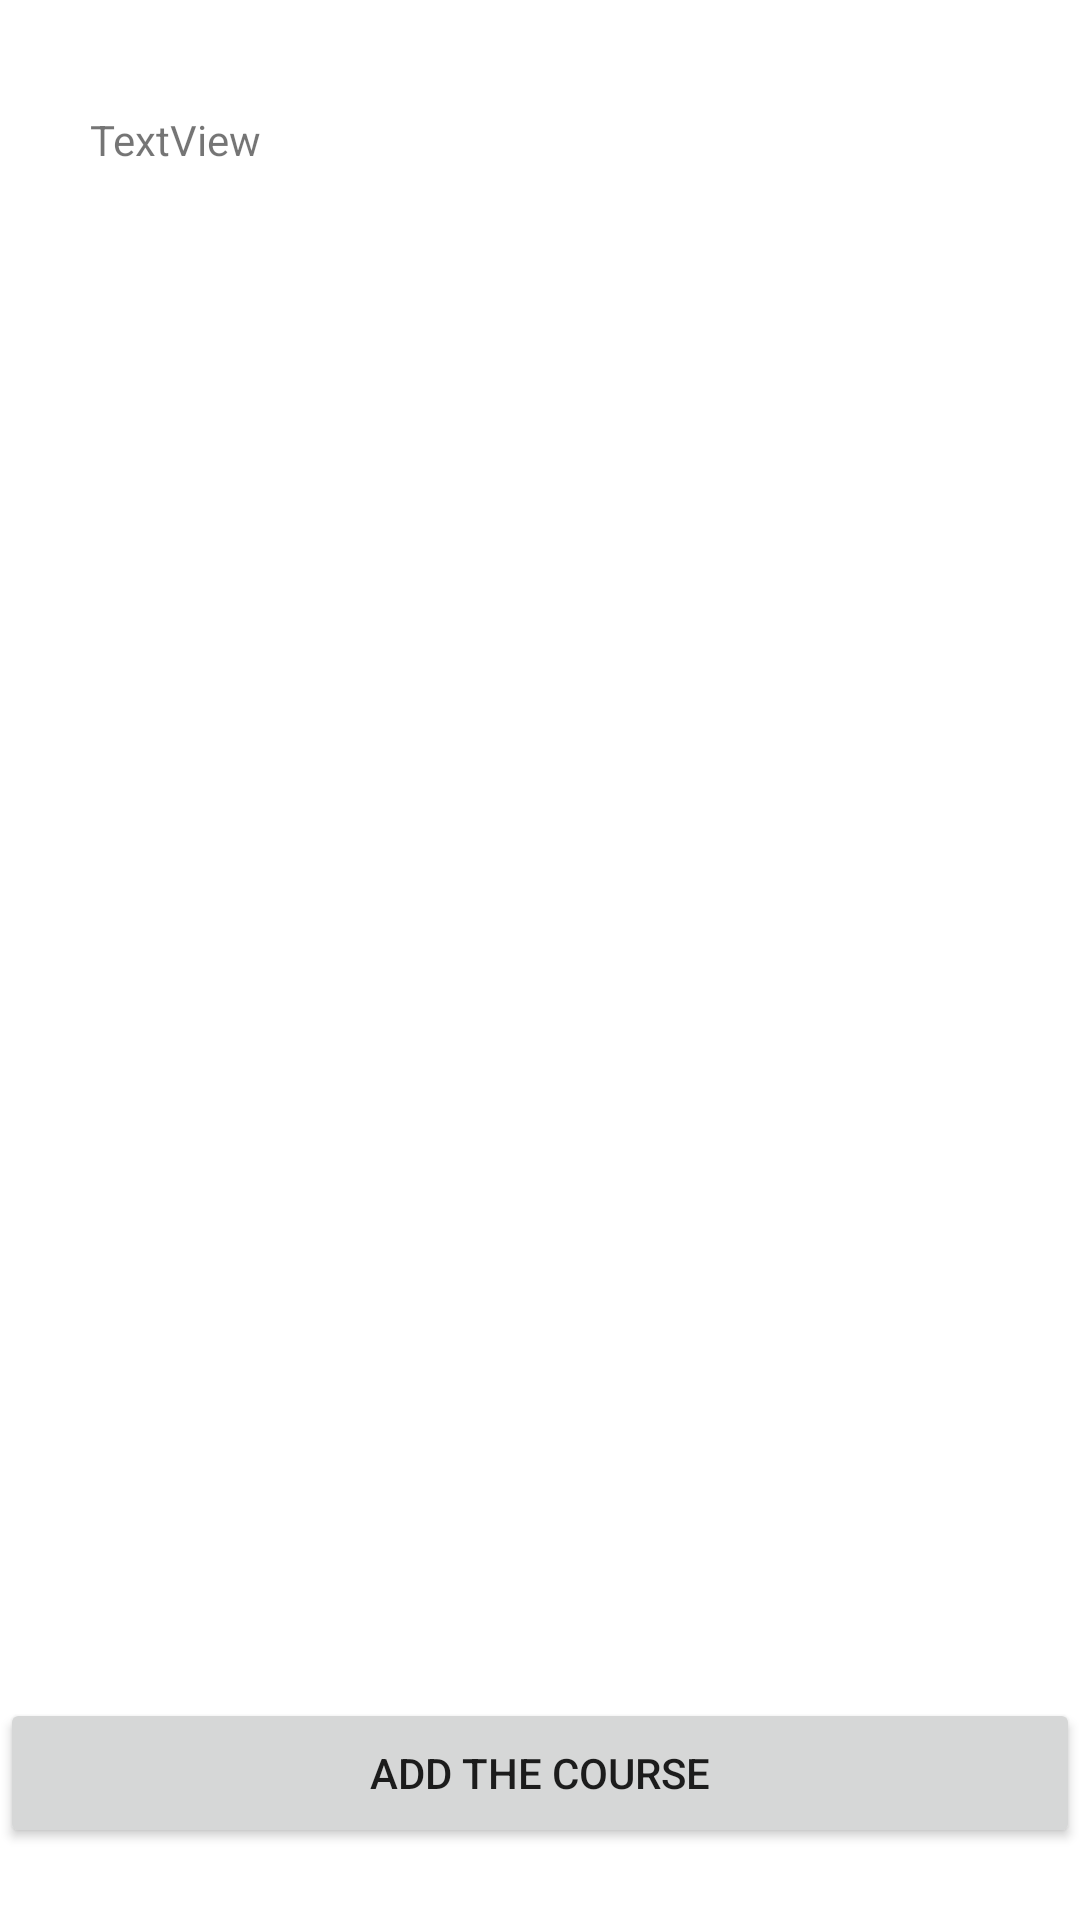

Produce the Android XML layout that renders to this screen, including the resource entries it uses.
<!-- AndroidManifest.xml: application theme AppTheme -->
<!-- res/layout/activity_second.xml -->
<?xml version="1.0" encoding="utf-8"?>
<RelativeLayout xmlns:android="http://schemas.android.com/apk/res/android"
    xmlns:app="http://schemas.android.com/apk/res-auto"
    xmlns:tools="http://schemas.android.com/tools"
    android:layout_width="match_parent"
    android:layout_height="match_parent"
    tools:context="com.example.yiweizhang.csci3130project.SecondActivity">

    <Button
        android:id="@+id/button"
        android:layout_width="370dp"
        android:layout_height="50dp"
        android:layout_alignParentBottom="true"
        android:layout_centerHorizontal="true"
        android:layout_marginBottom="24dp"
        android:text="Add The Course"
        app:layout_constraintBottom_toBottomOf="parent"
        app:layout_constraintLeft_toLeftOf="parent"
        app:layout_constraintRight_toRightOf="parent" />

    <TextView
        android:id="@+id/textView"
        android:layout_width="300dp"
        android:layout_height="400dp"
        android:layout_alignParentTop="true"
        android:layout_centerHorizontal="true"
        android:layout_marginTop="37dp"
        android:text="TextView" />


</RelativeLayout>
<!-- resources referenced by this layout -->
<resources>

</resources>
